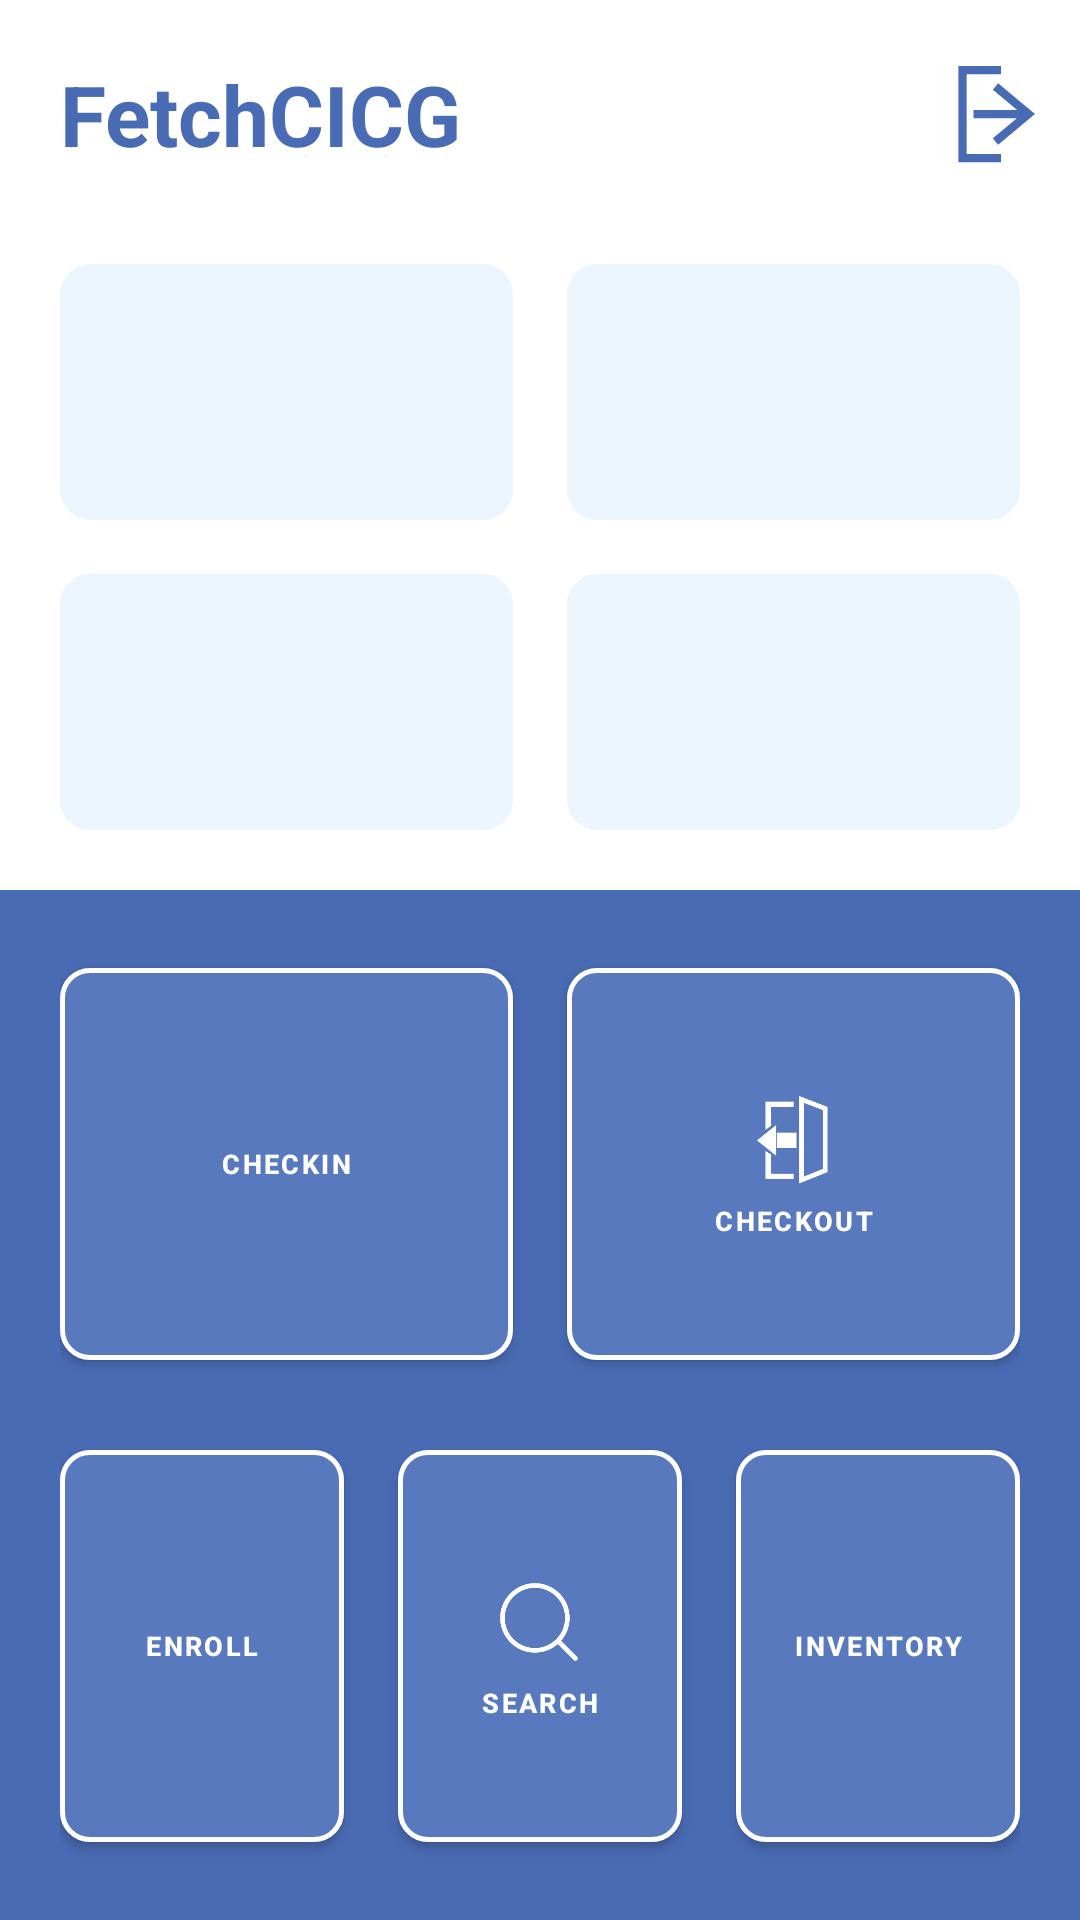

The Android layout XML behind this screen, and the referenced resources:
<!-- AndroidManifest.xml: application theme Theme.FetchCICG -->
<!-- res/layout/activity_dashboard.xml -->
<?xml version="1.0" encoding="utf-8"?>
<LinearLayout xmlns:android="http://schemas.android.com/apk/res/android"
    xmlns:app="http://schemas.android.com/apk/res-auto"
    android:layout_width="match_parent"
    android:layout_height="match_parent"
    android:background="@android:color/white"
    android:orientation="vertical">

    
    <LinearLayout
        android:layout_width="match_parent"
        android:layout_height="wrap_content"
        android:gravity="center_vertical"
        android:orientation="horizontal"
        android:paddingStart="20dp"
        android:paddingTop="16dp"
        android:paddingEnd="8dp"
        android:paddingBottom="8dp">

        <TextView
            android:layout_width="0dp"
            android:layout_height="wrap_content"
            android:layout_weight="1"
            android:text="@string/app_name"
            android:textColor="@color/primary"
            android:textSize="28sp"
            android:textStyle="bold" />

        <ImageButton
            android:id="@+id/logoutButton"
            android:layout_width="44dp"
            android:layout_height="44dp"
            android:background="?attr/selectableItemBackgroundBorderless"
            android:contentDescription="@string/dashboard_logout_title"
            android:src="@drawable/ic_logout" />
    </LinearLayout>

    
    <LinearLayout
        android:layout_width="match_parent"
        android:layout_height="0dp"
        android:layout_weight="0.4"
        android:orientation="vertical"
        android:padding="20dp">

        <LinearLayout
            android:layout_width="match_parent"
            android:layout_height="0dp"
            android:layout_weight="1"
            android:orientation="horizontal">

            <include
                android:id="@+id/totalAssetsItem"
                layout="@layout/item_dashboard_info"
                android:layout_width="0dp"
                android:layout_height="match_parent"
                android:layout_marginEnd="9dp"
                android:layout_weight="1" />

            <include
                android:id="@+id/totalCheckoutsItem"
                layout="@layout/item_dashboard_info"
                android:layout_width="0dp"
                android:layout_height="match_parent"
                android:layout_marginStart="9dp"
                android:layout_weight="1" />
        </LinearLayout>

        <LinearLayout
            android:layout_width="match_parent"
            android:layout_height="0dp"
            android:layout_marginTop="18dp"
            android:layout_weight="1"
            android:orientation="horizontal">

            <include
                android:id="@+id/todayCheckoutsItem"
                layout="@layout/item_dashboard_info"
                android:layout_width="0dp"
                android:layout_height="match_parent"
                android:layout_marginEnd="9dp"
                android:layout_weight="1" />

            <include
                android:id="@+id/missingAssetsItem"
                layout="@layout/item_dashboard_info"
                android:layout_width="0dp"
                android:layout_height="match_parent"
                android:layout_marginStart="9dp"
                android:layout_weight="1" />
        </LinearLayout>
    </LinearLayout>

    
    <LinearLayout
        android:layout_width="match_parent"
        android:layout_height="0dp"
        android:layout_weight="0.6"
        android:background="@color/primary"
        android:orientation="vertical"
        android:padding="20dp">

        <LinearLayout
            android:layout_width="match_parent"
            android:layout_height="0dp"
            android:layout_weight="1"
            android:orientation="horizontal">

            <com.google.android.material.button.MaterialButton
                android:id="@+id/checkinButton"
                style="@style/Widget.MaterialComponents.Button"
                android:layout_width="0dp"
                android:layout_height="match_parent"
                android:layout_marginEnd="9dp"
                android:layout_weight="1"
                android:text="@string/dashboard_checkin"
                android:textColor="@color/white"
                android:textSize="9sp"
                android:textStyle="bold"
                android:maxLines="1"
                android:paddingStart="2dp"
                android:paddingEnd="2dp"
                android:insetLeft="0dp"
                android:insetRight="0dp"
                app:backgroundTint="@color/menu_button"
                app:cornerRadius="10dp"
                app:icon="@drawable/menu_checkin"
                app:iconGravity="textTop"
                app:iconSize="30dp"
                app:iconTint="@color/white"
                app:strokeColor="@color/white"
                app:strokeWidth="1.5dp" />

            <com.google.android.material.button.MaterialButton
                android:id="@+id/checkoutButton"
                style="@style/Widget.MaterialComponents.Button"
                android:layout_width="0dp"
                android:layout_height="match_parent"
                android:layout_marginStart="9dp"
                android:layout_weight="1"
                android:text="@string/dashboard_checkout"
                android:textColor="@color/white"
                android:textSize="9sp"
                android:textStyle="bold"
                android:maxLines="1"
                android:paddingStart="2dp"
                android:paddingEnd="2dp"
                android:insetLeft="0dp"
                android:insetRight="0dp"
                app:backgroundTint="@color/menu_button"
                app:cornerRadius="10dp"
                app:icon="@drawable/menu_checkout"
                app:iconGravity="textTop"
                app:iconSize="30dp"
                app:iconTint="@color/white"
                app:strokeColor="@color/white"
                app:strokeWidth="1.5dp" />
        </LinearLayout>

        <LinearLayout
            android:layout_width="match_parent"
            android:layout_height="0dp"
            android:layout_marginTop="18dp"
            android:layout_weight="1"
            android:orientation="horizontal">

            <com.google.android.material.button.MaterialButton
                android:id="@+id/enrollButton"
                style="@style/Widget.MaterialComponents.Button"
                android:layout_width="0dp"
                android:layout_height="match_parent"
                android:layout_marginEnd="9dp"
                android:layout_weight="1"
                android:text="@string/dashboard_enroll"
                android:textColor="@color/white"
                android:textSize="9sp"
                android:textStyle="bold"
                android:maxLines="1"
                android:paddingStart="2dp"
                android:paddingEnd="2dp"
                android:insetLeft="0dp"
                android:insetRight="0dp"
                app:backgroundTint="@color/menu_button"
                app:cornerRadius="10dp"
                app:icon="@drawable/menu_enroll"
                app:iconGravity="textTop"
                app:iconSize="30dp"
                app:iconTint="@color/white"
                app:strokeColor="@color/white"
                app:strokeWidth="1.5dp" />

            <com.google.android.material.button.MaterialButton
                android:id="@+id/searchButton"
                style="@style/Widget.MaterialComponents.Button"
                android:layout_width="0dp"
                android:layout_height="match_parent"
                android:layout_marginStart="9dp"
                android:layout_marginEnd="9dp"
                android:layout_weight="1"
                android:text="@string/dashboard_search"
                android:textColor="@color/white"
                android:textSize="9sp"
                android:textStyle="bold"
                android:maxLines="1"
                android:paddingStart="2dp"
                android:paddingEnd="2dp"
                android:insetLeft="0dp"
                android:insetRight="0dp"
                app:backgroundTint="@color/menu_button"
                app:cornerRadius="10dp"
                app:icon="@drawable/menu_search"
                app:iconGravity="textTop"
                app:iconSize="30dp"
                app:iconTint="@color/white"
                app:strokeColor="@color/white"
                app:strokeWidth="1.5dp" />

            <com.google.android.material.button.MaterialButton
                android:id="@+id/inventoryButton"
                style="@style/Widget.MaterialComponents.Button"
                android:layout_width="0dp"
                android:layout_height="match_parent"
                android:layout_marginStart="9dp"
                android:layout_weight="1"
                android:text="@string/dashboard_inventory"
                android:textColor="@color/white"
                android:textSize="9sp"
                android:textStyle="bold"
                android:maxLines="1"
                android:paddingStart="2dp"
                android:paddingEnd="2dp"
                android:insetLeft="0dp"
                android:insetRight="0dp"
                app:backgroundTint="@color/menu_button"
                app:cornerRadius="10dp"
                app:icon="@drawable/menu_inventory"
                app:iconGravity="textTop"
                app:iconSize="30dp"
                app:iconTint="@color/white"
                app:strokeColor="@color/white"
                app:strokeWidth="1.5dp" />
        </LinearLayout>

    </LinearLayout>

</LinearLayout>
<!-- res/layout/item_dashboard_info.xml (included above) -->
<?xml version="1.0" encoding="utf-8"?>
<LinearLayout xmlns:android="http://schemas.android.com/apk/res/android"
    android:layout_width="match_parent"
    android:layout_height="match_parent"
    android:background="@drawable/bg_dashboard_info_item"
    android:gravity="center_vertical"
    android:orientation="horizontal"
    android:padding="8dp">

    <ImageView
        android:id="@+id/itemIcon"
        android:layout_width="36dp"
        android:layout_height="36dp"
        android:contentDescription="@null"
        android:scaleType="fitCenter" />

    <LinearLayout
        android:layout_width="0dp"
        android:layout_height="wrap_content"
        android:layout_marginStart="8dp"
        android:layout_weight="1"
        android:gravity="end"
        android:orientation="vertical">

        <TextView
            android:id="@+id/itemCount"
            android:layout_width="wrap_content"
            android:layout_height="wrap_content"
            android:gravity="end"
            android:textColor="@color/primary"
            android:textSize="28sp"
            android:textStyle="bold" />

        <TextView
            android:id="@+id/itemTitle"
            android:layout_width="wrap_content"
            android:layout_height="wrap_content"
            android:gravity="end"
            android:maxLines="2"
            android:textColor="@color/secondary_text"
            android:textSize="14sp" />
    </LinearLayout>

</LinearLayout>
<!-- resources referenced by this layout -->
<resources>
  <color name="menu_button">#5879BD</color>
  <color name="primary">#496BB3</color>
  <color name="secondary_text">#6E6E73</color>
  <color name="white">#FFFFFF</color>
  <!-- drawable bg_dashboard_info_item (drawable) -->
  <?xml version="1.0" encoding="utf-8"?>
  <shape xmlns:android="http://schemas.android.com/apk/res/android"
      android:shape="rectangle">
      <solid android:color="@color/info_background" />
      <corners android:radius="10dp" />
  </shape>
  <!-- drawable ic_logout (drawable) -->
  <?xml version="1.0" encoding="utf-8"?>
  <vector xmlns:android="http://schemas.android.com/apk/res/android"
      android:width="44dp"
      android:height="44dp"
      android:viewportWidth="24"
      android:viewportHeight="24">
      <path
          android:fillColor="#00000000"
          android:pathData="M14,4 L7,4 L7,20 L14,20"
          android:strokeColor="#496BB3"
          android:strokeLineCap="butt"
          android:strokeLineJoin="miter"
          android:strokeWidth="1.5" />
      <path
          android:fillColor="#00000000"
          android:pathData="M9,12 L18,12 M13,7 L19,12 L13,17"
          android:strokeColor="#496BB3"
          android:strokeLineCap="butt"
          android:strokeLineJoin="miter"
          android:strokeWidth="1.5" />
  </vector>
  <!-- drawable menu_checkout: png bitmap (drawable-nodpi, 3021 bytes) -->
  <!-- drawable menu_search: png bitmap (drawable-nodpi, 4421 bytes) -->
  <string name="app_name">FetchCICG</string>
  <string name="dashboard_checkin">Checkin</string>
  <string name="dashboard_checkout">Checkout</string>
  <string name="dashboard_enroll">Enroll</string>
  <string name="dashboard_inventory">Inventory</string>
  <string name="dashboard_logout_title">Logout</string>
  <string name="dashboard_search">Search</string>
  <style name="Theme.FetchCICG" parent="Theme.Material3.Light.NoActionBar">
          <item name="colorPrimary">@color/primary</item>
          <item name="colorPrimaryVariant">@color/secondary</item>
          <item name="colorOnPrimary">@color/white</item>
  
          <item name="colorSecondary">@color/secondary_button</item>
          <item name="colorOnSecondary">@color/white</item>
  
          <item name="android:statusBarColor" tools:targetApi="l">@color/primary</item>
          <item name="android:navigationBarColor" tools:targetApi="l">@color/primary</item>
      </style>
  <color name="info_background">#EDF5FF</color>
  <color name="secondary">#2E4163</color>
  <color name="secondary_button">#708FFC</color>
</resources>
